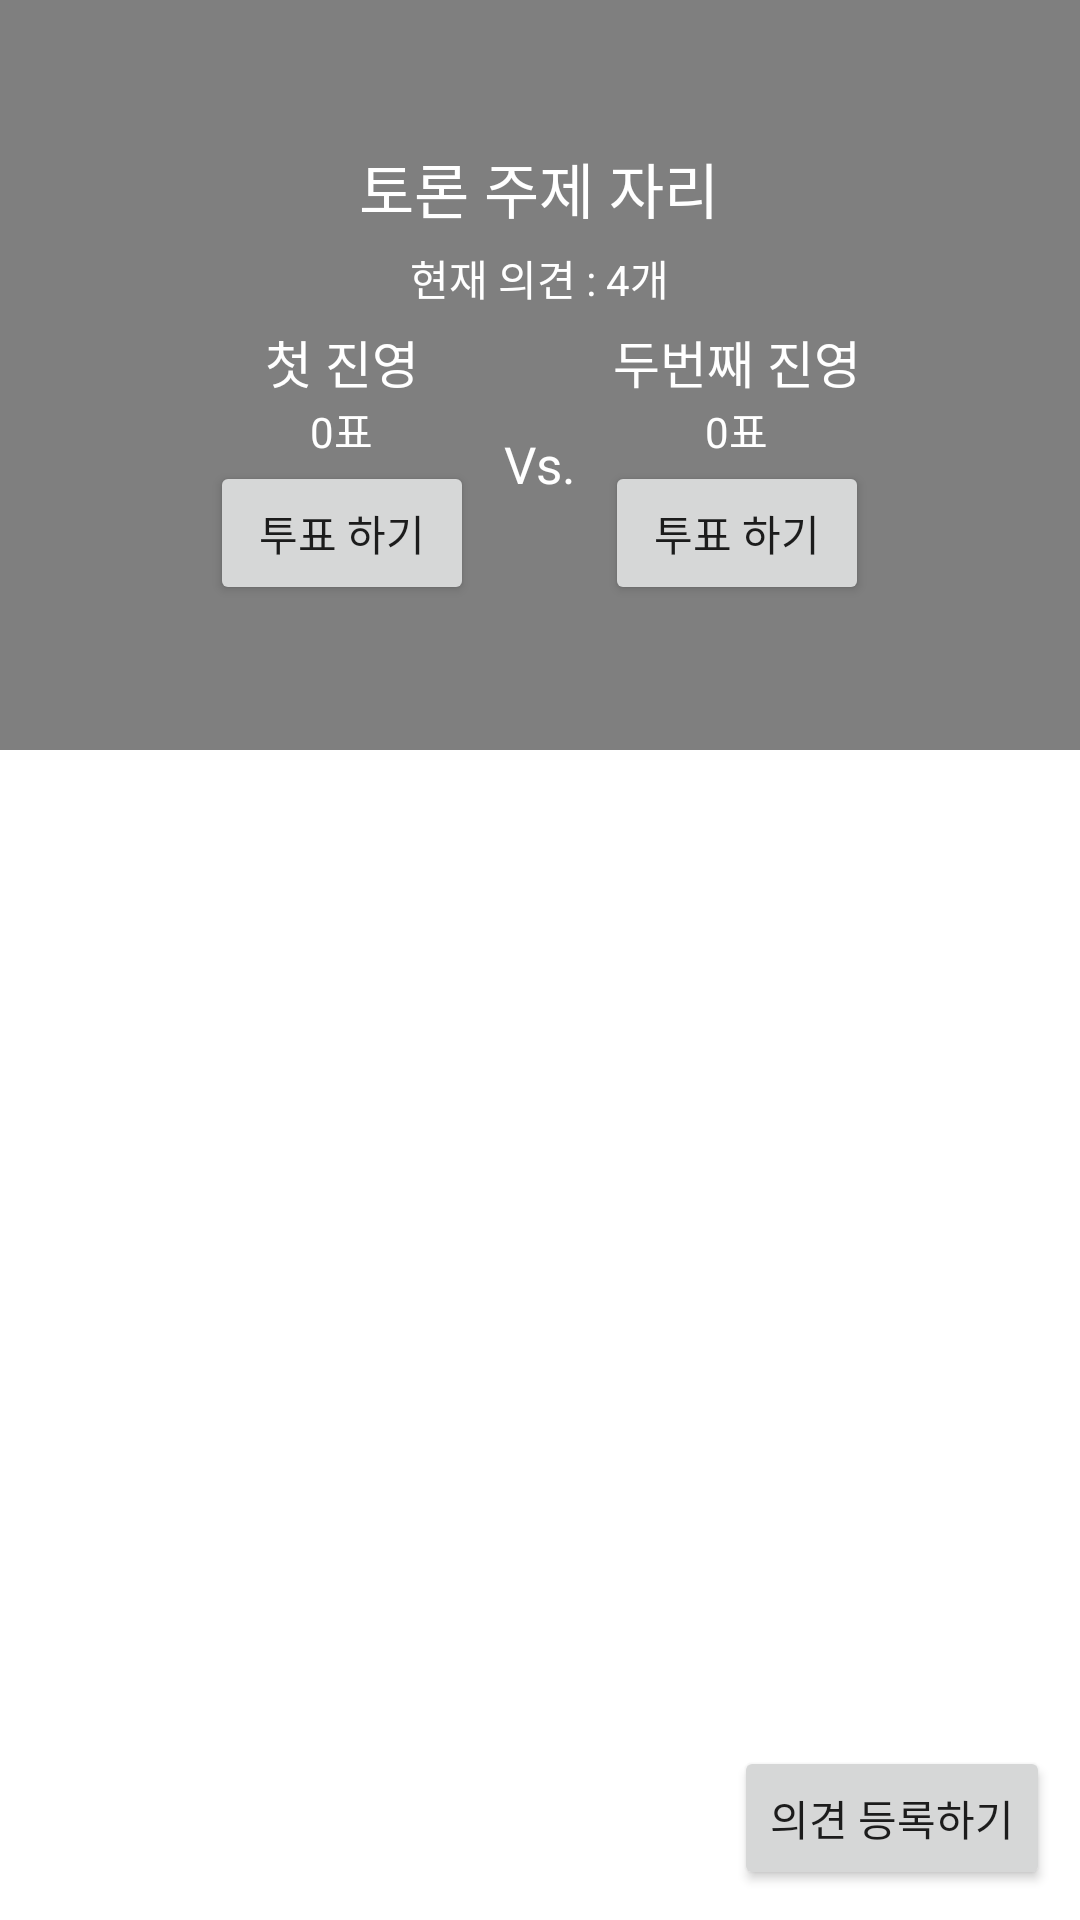

This screen was rendered from an Android layout file. Write that file and the resources it references.
<!-- AndroidManifest.xml: application theme Theme.Colosseum_211024 -->
<!-- res/layout/activity_view_topic_detail.xml -->
<?xml version="1.0" encoding="utf-8"?>
<layout>
    <LinearLayout xmlns:android="http://schemas.android.com/apk/res/android"
        xmlns:app="http://schemas.android.com/apk/res-auto"
        xmlns:tools="http://schemas.android.com/tools"
        android:layout_width="match_parent"
        android:layout_height="match_parent"
        android:orientation="vertical"
        tools:context=".ViewTopicDetailActivity">

        <FrameLayout
            android:layout_width="match_parent"
            android:layout_height="250dp">

            <ImageView
                android:layout_width="match_parent"
                android:layout_height="match_parent"
                android:src="@mipmap/ic_launcher"
                android:scaleType="centerCrop"
                android:id="@+id/topicImg"/>

            <ImageView
                android:layout_width="match_parent"
                android:layout_height="match_parent"
                android:background="#80000000"/>

            <LinearLayout
                android:layout_width="wrap_content"
                android:layout_height="wrap_content"
                android:layout_gravity="center"
                android:gravity="center"
                android:orientation="vertical">

                <TextView
                    android:id="@+id/topicTitleTxt"
                    android:layout_width="wrap_content"
                    android:layout_height="wrap_content"
                    android:text="토론 주제 자리"
                    android:textColor="@color/white"
                    android:textSize="20sp" />

                <TextView
                    android:layout_width="wrap_content"
                    android:layout_height="wrap_content"
                    android:text="현재 의견 : 4개"
                    android:textColor="@color/white"
                    android:layout_marginTop="5dp"
                    android:id="@+id/replyCountTxt"/>


                <LinearLayout
                    android:layout_width="wrap_content"
                    android:layout_height="wrap_content"
                    android:layout_marginTop="5dp"
                    android:gravity="center"
                    android:orientation="horizontal">

                    <LinearLayout
                        android:layout_width="wrap_content"
                        android:layout_height="wrap_content"
                        android:gravity="center"
                        android:orientation="vertical">

                        <TextView
                            android:id="@+id/firstSideTitleTxt"
                            android:layout_width="wrap_content"
                            android:layout_height="wrap_content"
                            android:text="첫 진영"
                            android:textColor="@color/white"
                            android:textSize="17sp" />

                        <TextView
                            android:id="@+id/firstSideVoteCountTxt"
                            android:layout_width="wrap_content"
                            android:layout_height="wrap_content"
                            android:text="0표"
                            android:textColor="@color/white"/>

                        <Button
                            android:id="@+id/voteToFirstSideBtn"
                            android:layout_width="wrap_content"
                            android:layout_height="wrap_content"
                            android:text="투표 하기"/>

                    </LinearLayout>


                    <TextView
                        android:layout_width="wrap_content"
                        android:layout_height="wrap_content"
                        android:layout_marginStart="10dp"
                        android:layout_marginEnd="10dp"
                        android:text="Vs."
                        android:textColor="@color/white"
                        android:textSize="17sp" />

                    <LinearLayout
                        android:layout_width="wrap_content"
                        android:layout_height="wrap_content"
                        android:gravity="center"
                        android:orientation="vertical">

                        <TextView
                            android:id="@+id/secondSideTitleTxt"
                            android:layout_width="wrap_content"
                            android:layout_height="wrap_content"
                            android:text="두번째 진영"
                            android:textColor="@color/white"
                            android:textSize="17sp" />

                        <TextView
                            android:id="@+id/secondSideVoteCountTxt"
                            android:layout_width="wrap_content"
                            android:layout_height="wrap_content"
                            android:text="0표"
                            android:textColor="@color/white"/>
                        <Button
                            android:id="@+id/voteToSecondSideBtn"
                            android:layout_width="wrap_content"
                            android:layout_height="wrap_content"
                            android:text="투표 하기"/>


                    </LinearLayout>




                </LinearLayout>

            </LinearLayout>


        </FrameLayout>

        <FrameLayout
            android:layout_width="match_parent"
            android:layout_height="match_parent">

            <ListView
                android:id="@+id/replyListView"
                android:layout_width="match_parent"
                android:layout_height="match_parent"/>

            <Button
                android:id="@+id/addReplyBtn"
                android:layout_width="wrap_content"
                android:layout_height="wrap_content"
                android:layout_gravity="bottom|end"
                android:layout_marginBottom="10dp"
                android:layout_marginEnd="10dp"
                android:text="의견 등록하기"/>

        </FrameLayout>

    </LinearLayout>
</layout>
<!-- resources referenced by this layout -->
<resources>
  <style name="Theme.Colosseum_211024" parent="Theme.MaterialComponents.DayNight.DarkActionBar">
          
          <item name="colorPrimary">@color/purple_500</item>
          <item name="colorPrimaryVariant">@color/purple_700</item>
          <item name="colorOnPrimary">@color/white</item>
          
          <item name="colorSecondary">@color/teal_200</item>
          <item name="colorSecondaryVariant">@color/teal_700</item>
          <item name="colorOnSecondary">@color/black</item>
          
          <item name="android:statusBarColor" tools:targetApi="l">?attr/colorPrimaryVariant</item>
          
      </style>
  <!-- not gathered from this repository: default colours our renderer supplied (Android Studio template values) -->
  <color name="purple_500">#FF6200EE</color>
  <color name="purple_700">#FF3700B3</color>
  <color name="teal_200">#FF03DAC5</color>
  <color name="teal_700">#FF018786</color>
  <color name="black">#FF000000</color>
  <color name="white">#FFFFFFFF</color>
</resources>
